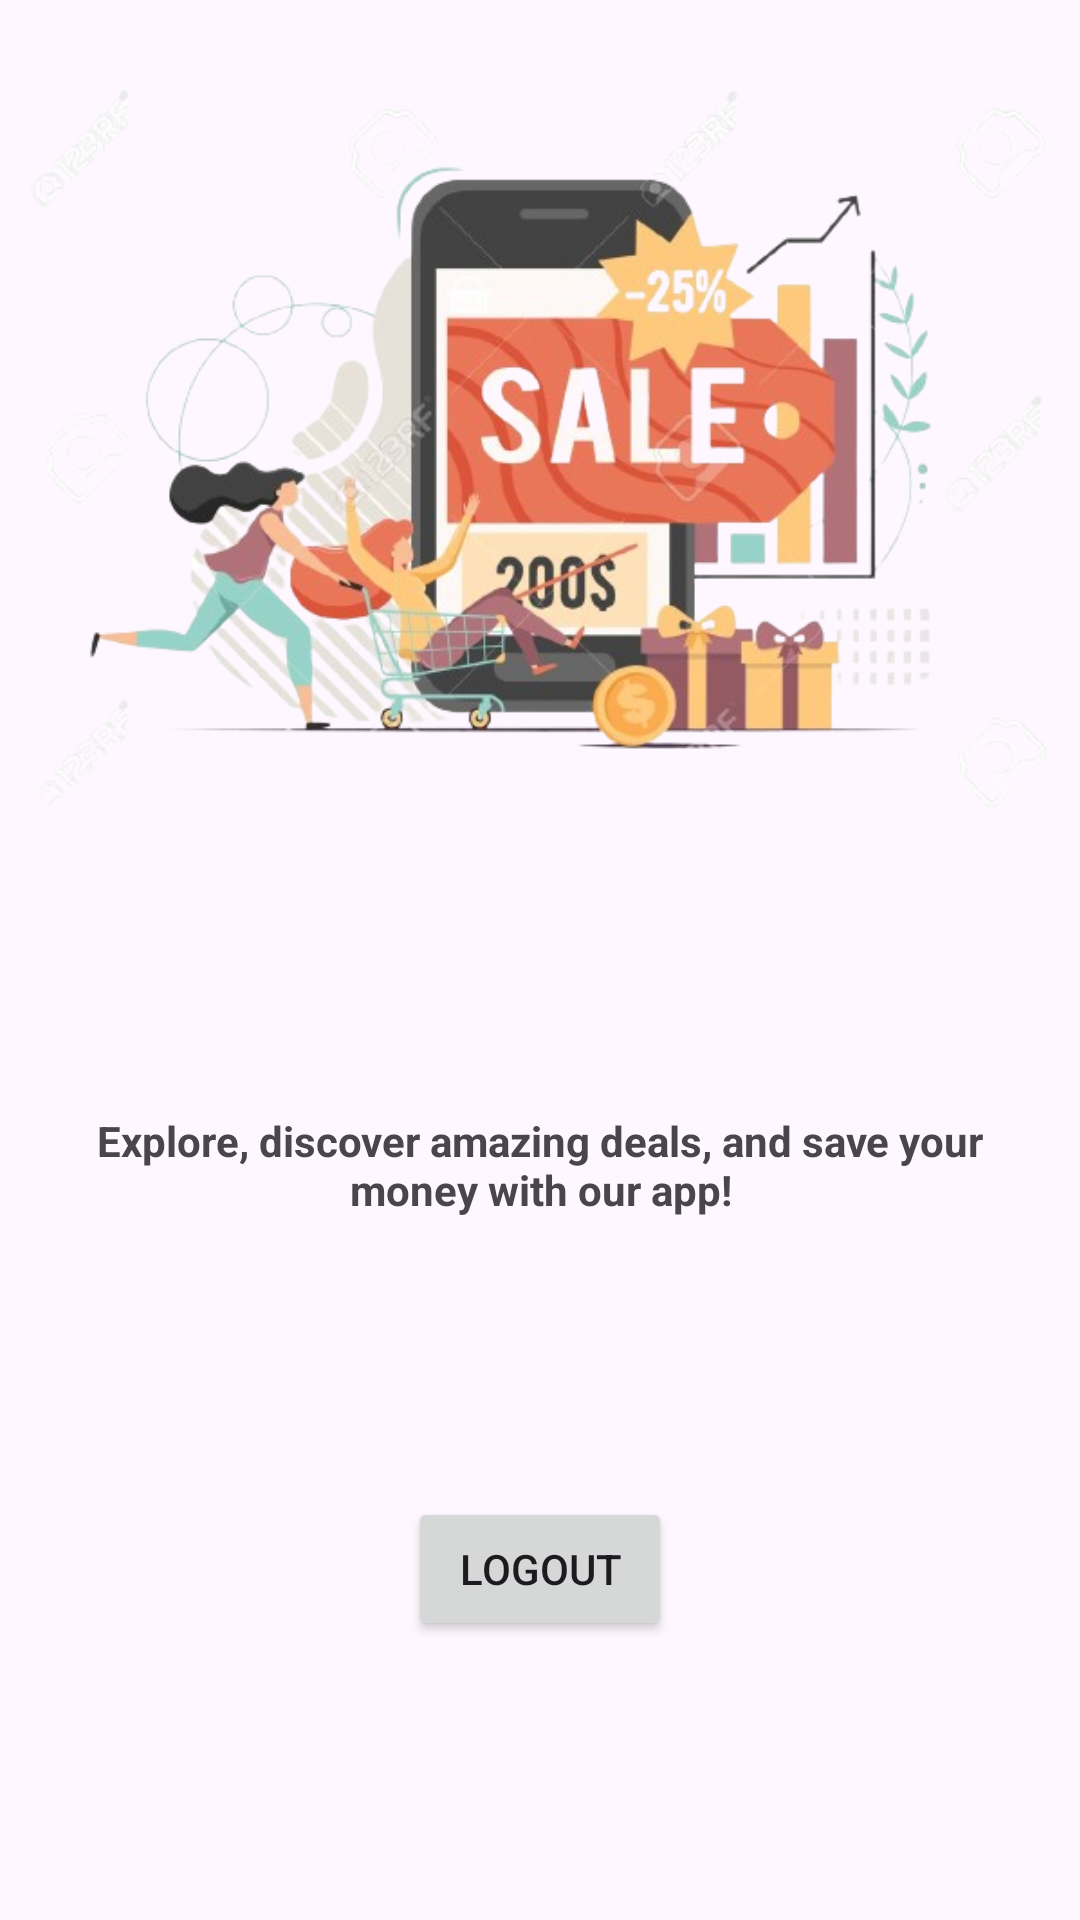

Write the Android layout XML for this screen, with the resource values it uses.
<!-- AndroidManifest.xml: application theme Theme.BlanatFront -->
<!-- res/layout/activity_profile.xml -->
<?xml version="1.0" encoding="utf-8"?>
<androidx.constraintlayout.widget.ConstraintLayout xmlns:android="http://schemas.android.com/apk/res/android"
    xmlns:app="http://schemas.android.com/apk/res-auto"
    xmlns:tools="http://schemas.android.com/tools"
    android:layout_width="match_parent"
    android:layout_height="match_parent"
    tools:context=".ui.ProfileActivity">

    <ImageView
        android:id="@+id/imageView"
        android:layout_width="0dp"
        android:layout_height="0dp"
        android:layout_alignParentStart="true"
        android:layout_alignParentTop="true"
        android:layout_alignParentEnd="true"
        android:layout_marginTop="-4dp"
        android:layout_marginEnd="1dp"
        android:layout_marginBottom="73dp"
        android:src="@drawable/login"
        app:layout_constraintBottom_toTopOf="@+id/intro"
        app:layout_constraintEnd_toEndOf="parent"
        app:layout_constraintHorizontal_bias="0.0"
        app:layout_constraintStart_toStartOf="parent"
        app:layout_constraintTop_toTopOf="parent"
        app:layout_constraintVertical_bias="1.0" />


    <TextView
        android:id="@+id/intro"
        android:layout_width="299dp"
        android:layout_height="wrap_content"
        android:layout_alignParentStart="true"
        android:layout_alignParentBottom="true"
        android:layout_centerHorizontal="true"
        android:layout_marginBottom="234dp"
        android:text="@string/acceuil"
        android:textAlignment="center"
        android:textStyle="bold"
        app:layout_constraintBottom_toBottomOf="parent"
        app:layout_constraintEnd_toEndOf="parent"
        app:layout_constraintStart_toStartOf="parent"/>

    <Button
        android:id="@+id/logout_btn"
        android:layout_width="wrap_content"
        android:layout_height="wrap_content"
        android:text="@string/logout"
        app:layout_constraintBottom_toBottomOf="parent"
        app:layout_constraintEnd_toEndOf="parent"
        app:layout_constraintStart_toStartOf="parent"
        app:layout_constraintTop_toBottomOf="@+id/intro" />


</androidx.constraintlayout.widget.ConstraintLayout>
<!-- resources referenced by this layout -->
<resources>
  <!-- drawable login: png bitmap (drawable, 239127 bytes) -->
  <string name="acceuil">Explore, discover amazing deals, and save your money with our app!</string>
  <string name="logout">Logout</string>
  <style name="Theme.BlanatFront" parent="Base.Theme.BlanatFront" />
  <style name="Base.Theme.BlanatFront" parent="Theme.Material3.DayNight.NoActionBar">
          
          
      </style>
</resources>
